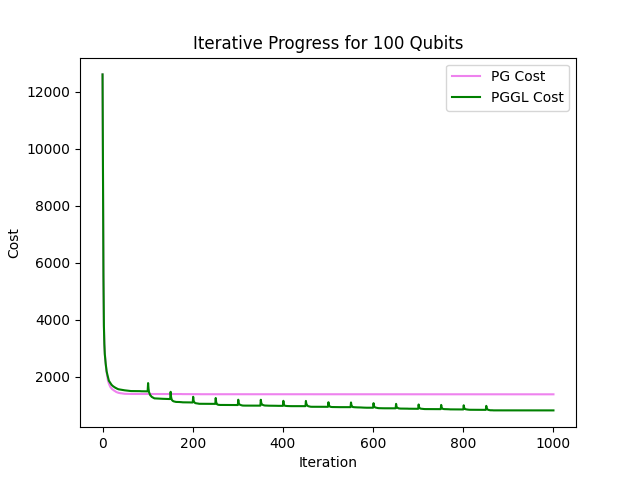

The file beside this chart, header and first rows:
iteration, PG_cost, PGGL_cost
0, 12600, 12600
1, 8714, 8711
2, 5498, 5519
3, 3825, 3783
4, 3164, 3146
5, 2843, 2788
6, 2632, 2605
7, 2451, 2455
8, 2304, 2323
9, 2154, 2196
10, 2056, 2117
11, 1963, 2054
12, 1870, 1988
13, 1815, 1923
14, 1764, 1862
15, 1723, 1837
16, 1684, 1807
17, 1650, 1780
18, 1625, 1767
19, 1613, 1742
20, 1590, 1717
21, 1568, 1702
22, 1558, 1686
23, 1547, 1668
24, 1536, 1659
25, 1523, 1652
26, 1510, 1638
27, 1505, 1628
28, 1492, 1622
29, 1477, 1608
30, 1470, 1604
31, 1463, 1597
32, 1458, 1583
33, 1450, 1578
34, 1448, 1571
35, 1438, 1563
36, 1434, 1561
37, 1432, 1558
38, 1430, 1555
39, 1426, 1552
40, 1423, 1549
41, 1421, 1544
42, 1421, 1542
43, 1419, 1539
44, 1414, 1534
45, 1412, 1532
46, 1411, 1532
47, 1408, 1528
48, 1404, 1527
49, 1403, 1525
50, 1402, 1523
51, 1401, 1521
52, 1401, 1518
53, 1401, 1516
54, 1401, 1514
55, 1401, 1513
56, 1401, 1513
57, 1401, 1509
58, 1400, 1509
59, 1400, 1507
... 941 more rows
